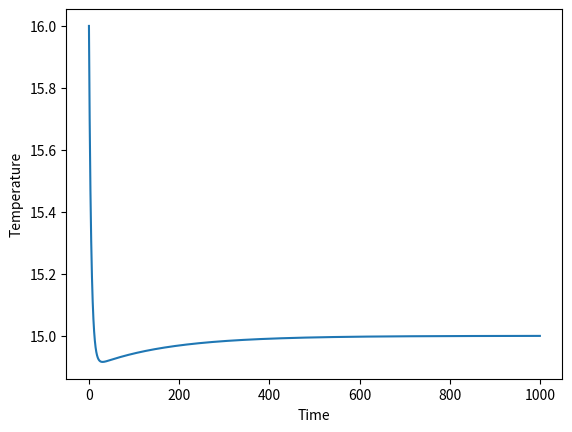

Reproduce this figure in Python.
# Untested PID duty cycle

import numpy as np
import matplotlib.pyplot as plt
from scipy.integrate import odeint


def PID(Kp, Ki, Kd, setpoint, measurement):
    global time, integral, time_prev, e_prev

    # Value of offset - when the error is equal zero
    offset = 0

    # PID calculations
    e = setpoint - measurement

    P = Kp * e
    integral = integral + Ki * e * (time - time_prev)
    D = Kd * (e - e_prev) / (time - time_prev)

    # calculate manipulated variable - MV
    MV = offset + P + integral + D

    # update stored data for next iteration
    e_prev = e
    time_prev = time
    print(measurement, e, P, integral, D, MV)
    return MV

def system(t, temp, Tq):
    epsilon = 500
    tau = 5
    Tf = 130
    Q = 2
    dTdt = 1/(tau*(1+epsilon)) * (Tf-temp) + Q/(1+epsilon)*(Tq-temp)
    return dTdt


time = 0
integral = 0
time_prev = -1e-6
e_prev = 0

# number of steps
n = 10000

time_prev = 0
y0 = 16
deltat = 0.1
y_sol = [y0]
t_sol = [time_prev]

# Tq is chosen as a manipulated variable
Tq = 0,

q_sol = [Tq[0]]
setpoint = 15
integral = 0
for i in range(1, n):
    time = i * deltat
    tspan = np.linspace(time_prev, time, 10)
    Tq = PID(50, 0.3, 0.05, setpoint, y_sol[-1]),
    yi = odeint(system,y_sol[-1], tspan, args = Tq, tfirst=True)
    t_sol.append(time)
    y_sol.append(yi[-1][0])
    q_sol.append(Tq[0])
    time_prev = time

plt.figure()
plt.plot(t_sol, y_sol)
plt.xlabel('Time')
plt.ylabel('Temperature')
plt.show()